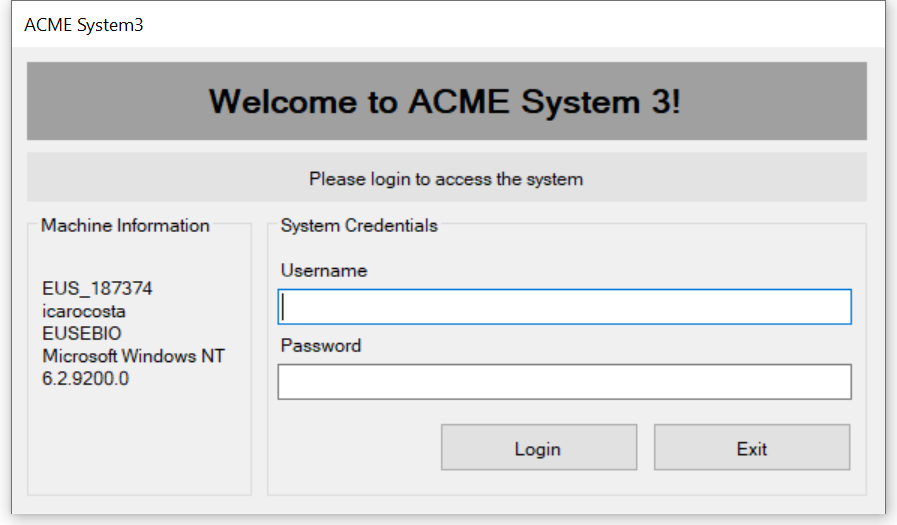
Task: Estrutura Empresarial Robótica
Workflow: InitAllApplications

Step 1: Use Application: ACME System3 on 'Login' (acme-system3.exe)

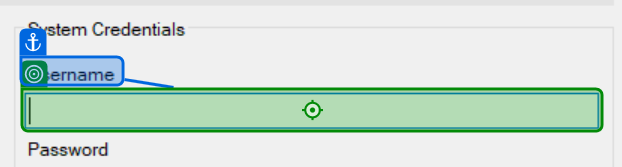
Step 2: type [asser_strUsername] into 'Username'

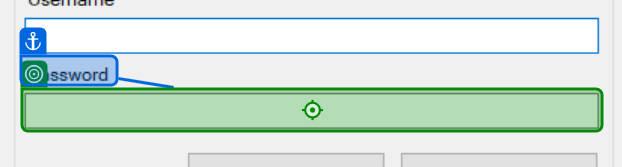
Step 3: type a value into 'Password'

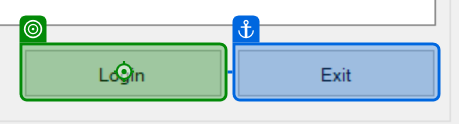
Step 4: click on 'Login'

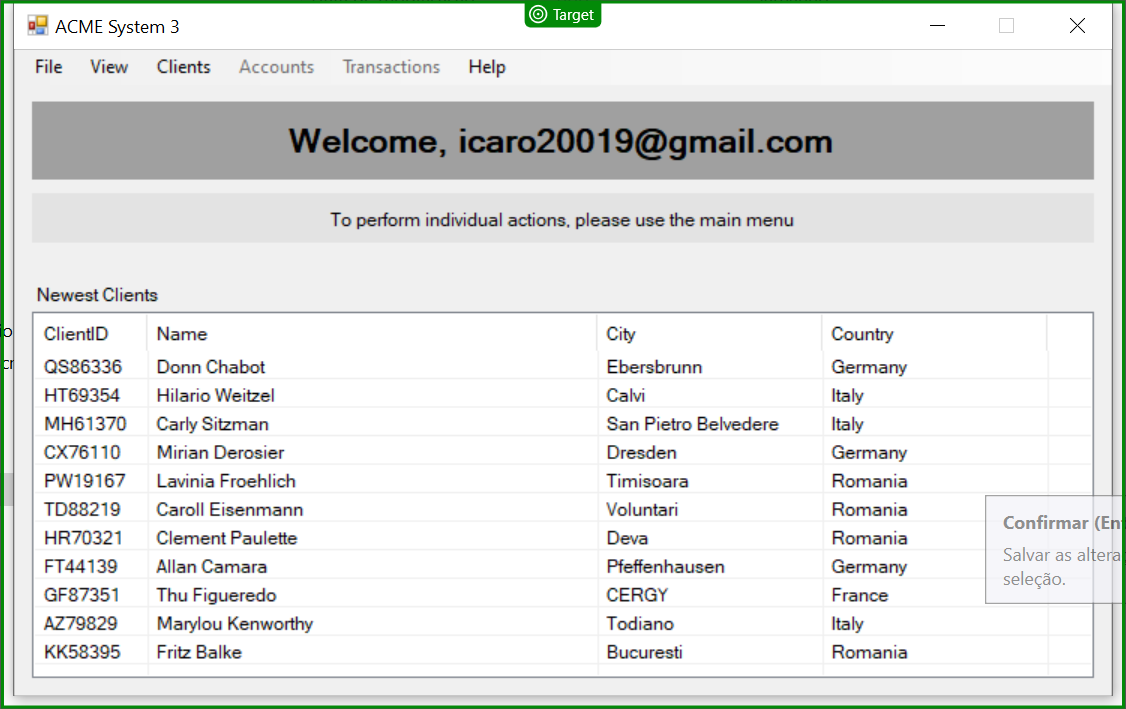
Step 5: check 'ACME System 3'